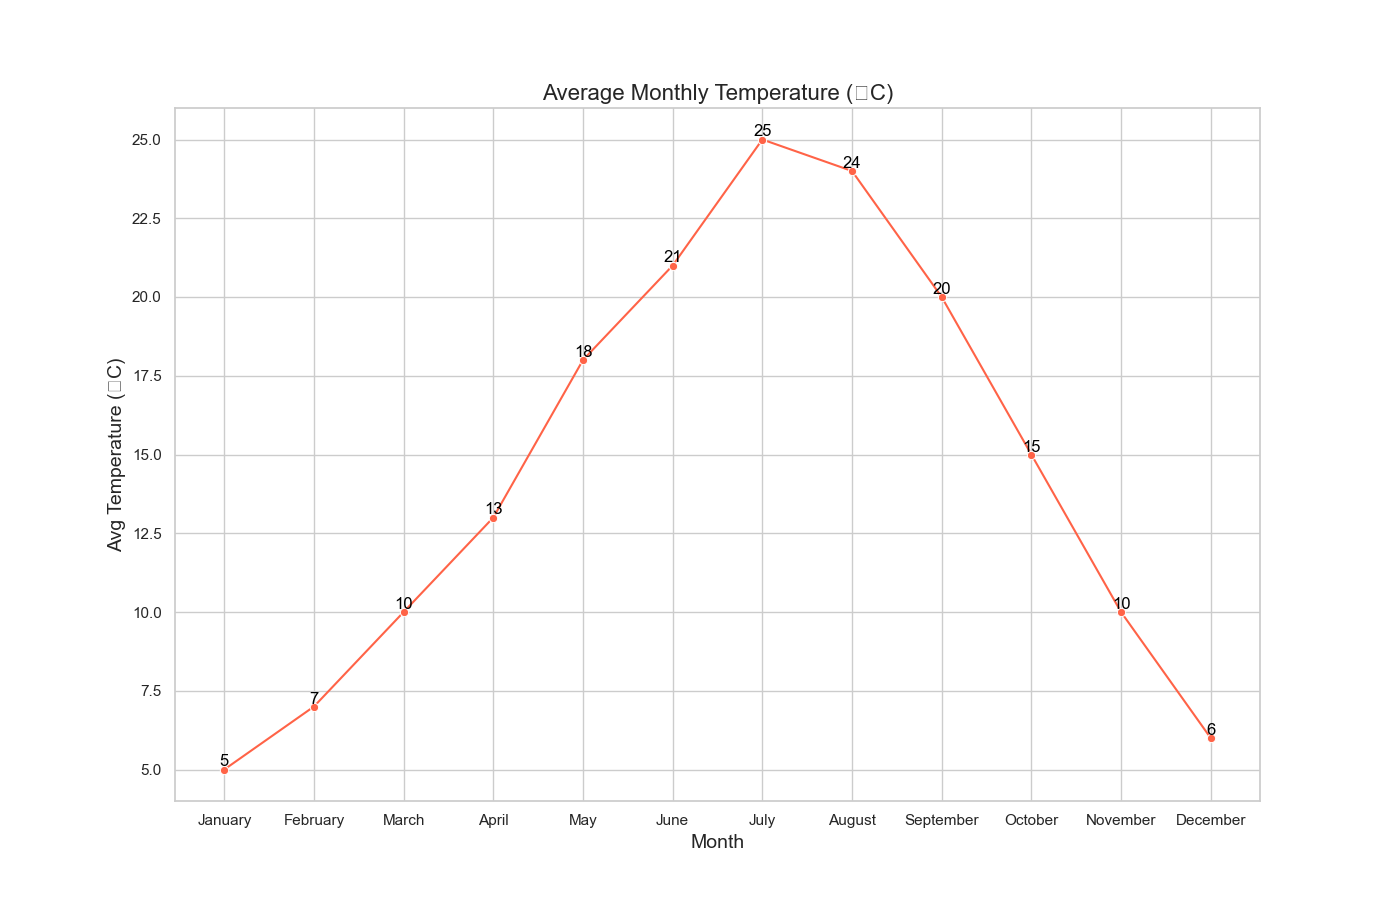

The file beside this chart, header and first rows:
Month, AverageTemperatureC
January, 5
February, 7
March, 10
April, 13
May, 18
June, 21
July, 25
August, 24
September, 20
October, 15
November, 10
December, 6
